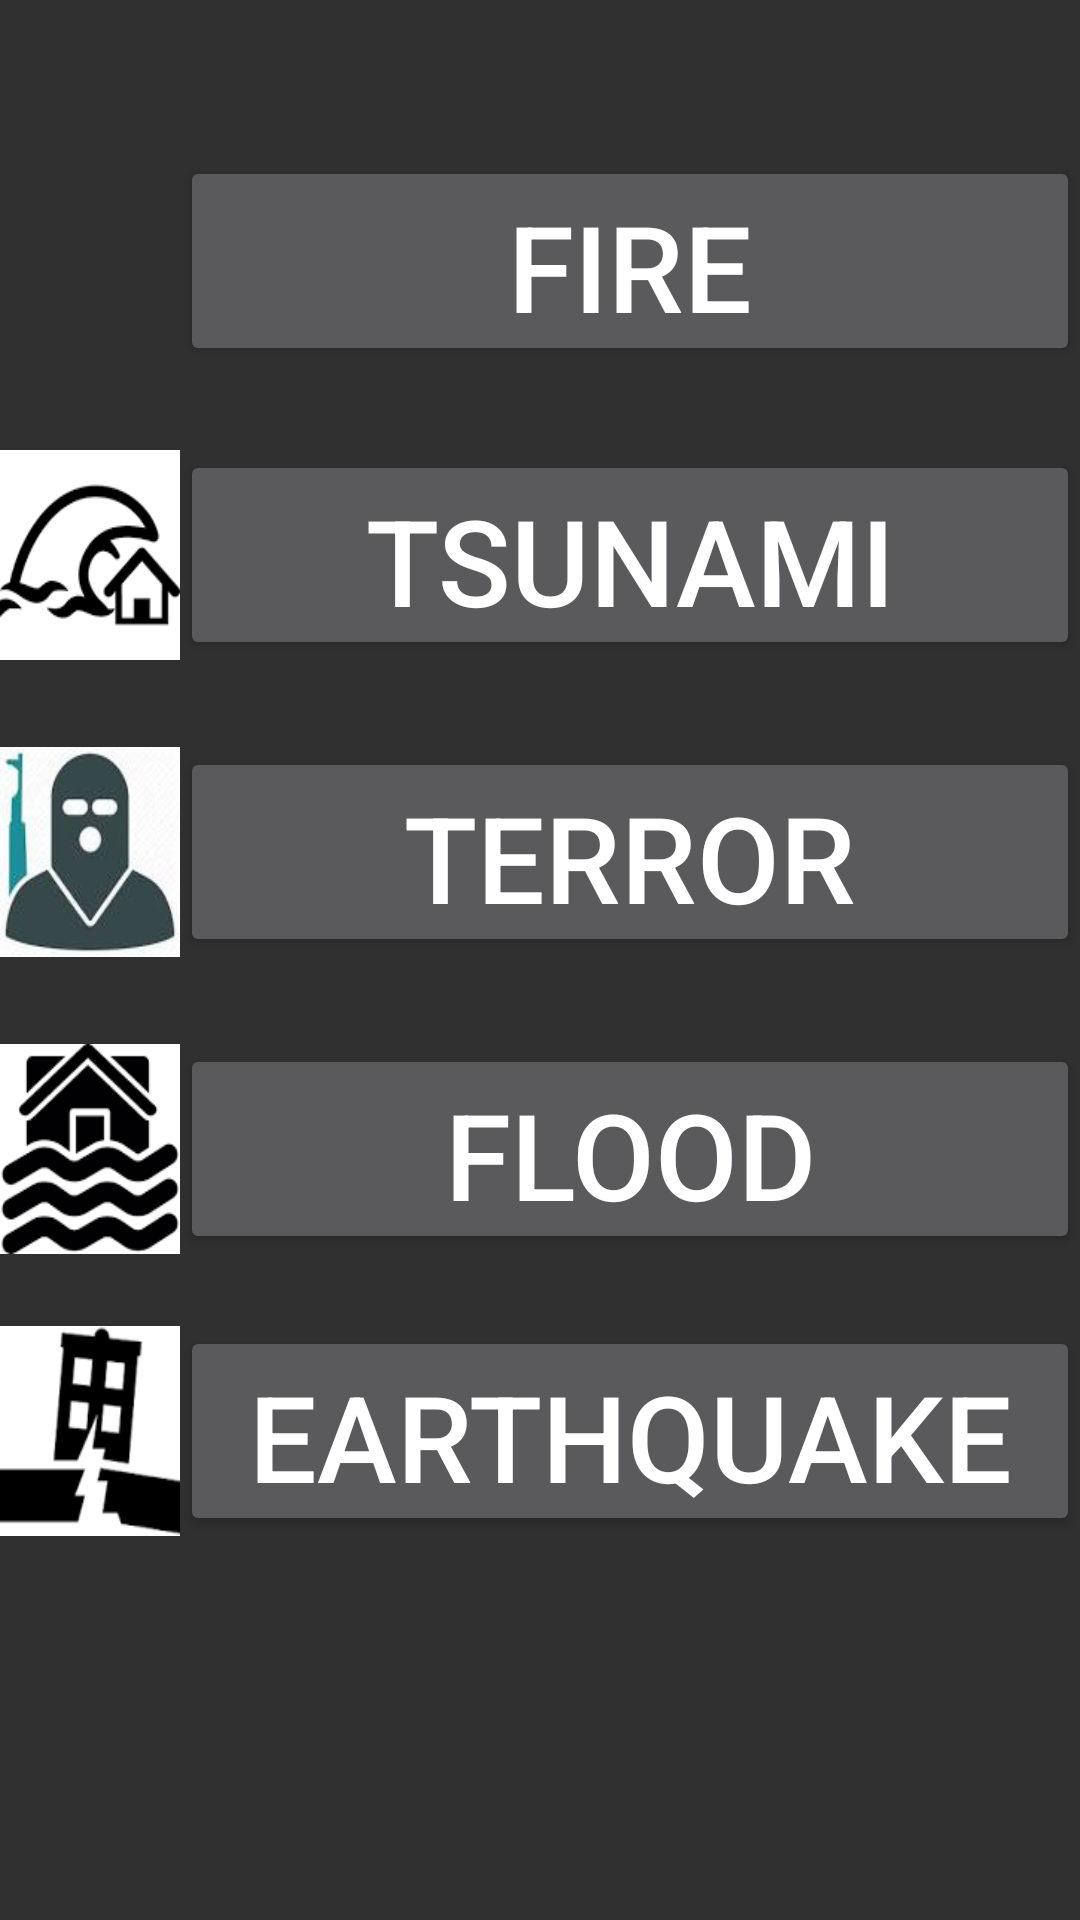

Layout XML and referenced resources for this Android screen:
<!-- AndroidManifest.xml: application theme AppTheme -->
<!-- res/layout/activity_sos2.xml -->
<?xml version="1.0" encoding="utf-8"?>
<ScrollView xmlns:android="http://schemas.android.com/apk/res/android"
    android:orientation="vertical" android:layout_width="match_parent"
    android:layout_height="match_parent">
<RelativeLayout
android:layout_width="match_parent"
android:layout_height="match_parent"
    >


    <Button
        android:layout_width="300dp"
        android:layout_height="70dp"
        android:text="@string/fire"
        android:textSize="40dp"
        android:textColor="#ffffff"
        android:layout_marginLeft="60dp"
        android:id="@+id/button"
        android:layout_marginTop="52dp"
        android:layout_alignParentTop="true" />

    <Button
        android:layout_width="300dp"
        android:layout_height="70dp"
        android:textSize="40dp"

        android:text="@string/tsunami"

        android:id="@+id/button4"
        android:layout_below="@+id/button"
        android:layout_alignLeft="@+id/button"
        android:layout_alignStart="@+id/button"
        android:layout_marginTop="28dp" />

    <Button
        android:layout_width="300dp"
        android:layout_height="70dp"
        android:text="@string/terror"
        android:textSize="40dp"
        android:textColor="#ffffff"

        android:id="@+id/button5"
        android:layout_below="@+id/button4"
        android:layout_alignLeft="@+id/button4"
        android:layout_alignStart="@+id/button4"
        android:layout_marginTop="29dp" />

    <Button
        android:layout_width="300dp"
        android:layout_height="70dp"
        android:text="@string/flood"
        android:textSize="40dp"


        android:id="@+id/button6"
        android:layout_marginTop="29dp"
        android:layout_below="@+id/button5"
        android:layout_alignLeft="@+id/button5"
        android:layout_alignStart="@+id/button5" />

    <Button
        android:layout_width="300dp"
        android:layout_height="70dp"
        android:textSize="40dp"

        android:text="@string/earthquake"
        android:textColor="#ffffff"
        android:id="@+id/button7"
        android:layout_below="@+id/button6"
        android:layout_alignLeft="@+id/button6"
        android:layout_alignStart="@+id/button6"
        android:layout_marginTop="24dp" />

    <ImageView
        android:layout_width="30dp"
        android:layout_height="wrap_content"
        android:id="@+id/imageView2"
        android:background="@drawable/ic_whatshot_white_36px"
        android:layout_alignBottom="@+id/button"
        android:layout_alignParentLeft="true"
        android:layout_alignParentStart="true"
        android:layout_alignTop="@+id/button"
        android:layout_toLeftOf="@+id/button4"
        android:layout_toStartOf="@+id/button4" />

    <ImageView
        android:layout_width="30dp"
        android:layout_height="wrap_content"
        android:id="@+id/imageView6"
        android:background="@mipmap/images33"
        android:layout_alignBottom="@+id/button4"
        android:layout_alignTop="@+id/button4"
        android:layout_alignParentLeft="true"
        android:layout_alignParentStart="true"
        android:layout_toLeftOf="@+id/button4"
        android:layout_toStartOf="@+id/button4" />
    <ImageView
        android:layout_width="30dp"
        android:layout_height="wrap_content"
        android:id="@+id/imageView7"
        android:layout_alignTop="@+id/button7"
        android:background="@mipmap/images31"
        android:layout_alignParentLeft="true"
        android:layout_alignParentStart="true"
        android:layout_toLeftOf="@+id/button7"
        android:layout_toStartOf="@+id/button7"
        android:layout_alignBottom="@+id/button7" />

    <ImageView
        android:layout_width="30dp"
        android:layout_height="wrap_content"
        android:id="@+id/imageView8"
        android:layout_alignBottom="@+id/button6"
        android:layout_alignParentLeft="true"
        android:background="@mipmap/images61"
        android:layout_alignParentStart="true"
        android:layout_alignTop="@+id/button6"
        android:layout_toLeftOf="@+id/button6"
        android:layout_toStartOf="@+id/button6" />

    <ImageView
        android:layout_width="30dp"
        android:layout_height="wrap_content"
        android:id="@+id/imageView9"
        android:background="@mipmap/images68"
        android:layout_alignBottom="@+id/button5"
        android:layout_alignParentLeft="true"
        android:layout_alignParentStart="true"
        android:layout_alignTop="@+id/button5"
        android:layout_toLeftOf="@+id/button5"
        android:layout_toStartOf="@+id/button5" />


</RelativeLayout>
    </ScrollView>
<!-- resources referenced by this layout -->
<resources>
  <!-- mipmap images31: png bitmap (mipmap-hdpi, 1443 bytes) -->
  <!-- mipmap images33: png bitmap (mipmap-hdpi, 1442 bytes) -->
  <!-- mipmap images61: png bitmap (mipmap-hdpi, 2285 bytes) -->
  <!-- mipmap images68: jpg bitmap (mipmap-hdpi, 3004 bytes) -->
  <string name="earthquake">Earthquake</string>
  <string name="fire">Fire</string>
  <string name="flood">Flood</string>
  <string name="terror">Terror Attack</string>
  <string name="tsunami">Tsunami</string>
  <style name="AppTheme" parent="Theme.AppCompat.NoActionBar">
          
          <item name="colorPrimary">@color/colorPrimary</item>
          <item name="colorPrimaryDark">@color/colorPrimaryDark</item>
          <item name="colorAccent">@color/colorAccent</item>
      </style>
  <color name="colorPrimary">#2e5076</color>
  <color name="colorPrimaryDark">#223b59</color>
  <color name="colorAccent">#4da1a9</color>
</resources>
